Dataset: skindata-2 (GitHub, Deepchavan1/skin-cancer). Classes: akiec, bcc, bkl, mel, vasc.

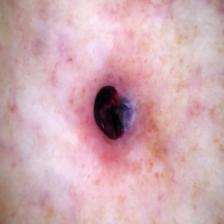
Label: vasc

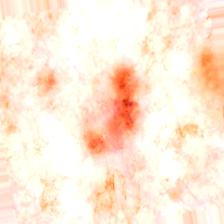
Label: akiec

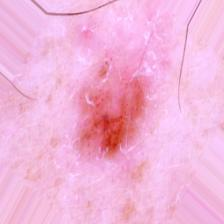
Label: bcc

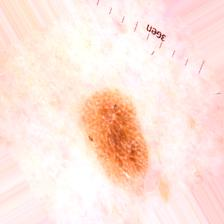
Label: bkl

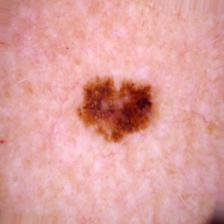
Label: mel

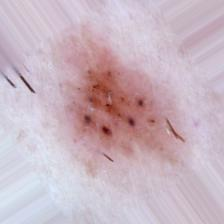
Label: bcc
